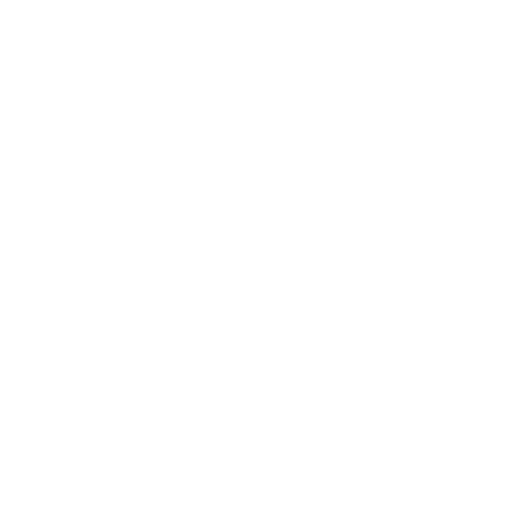
t = 0.00 s
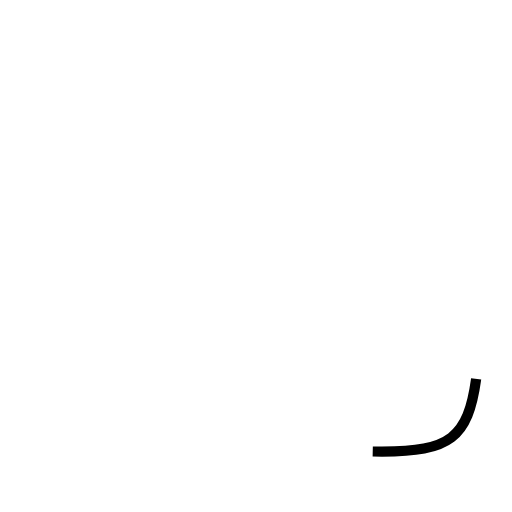
t = 0.43 s
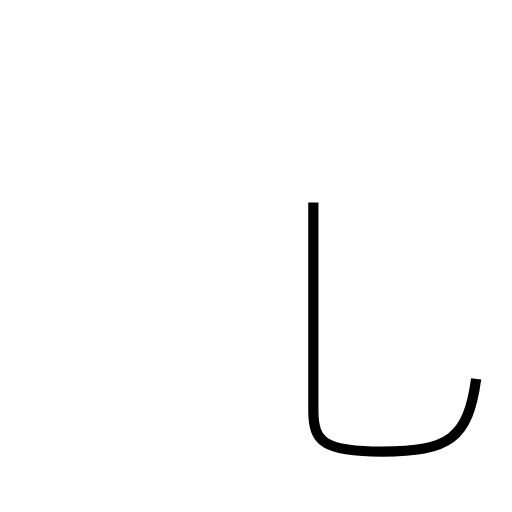
t = 1.29 s
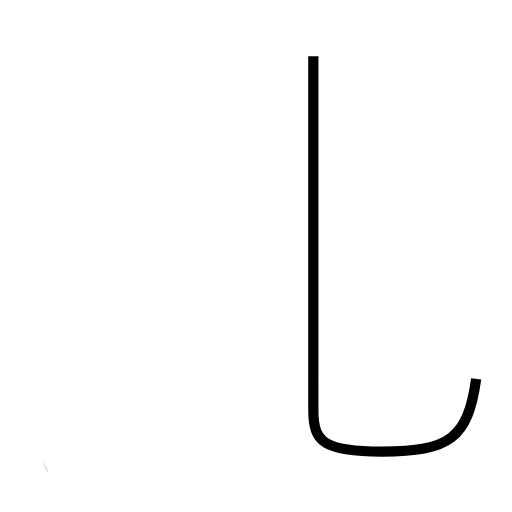
t = 1.72 s
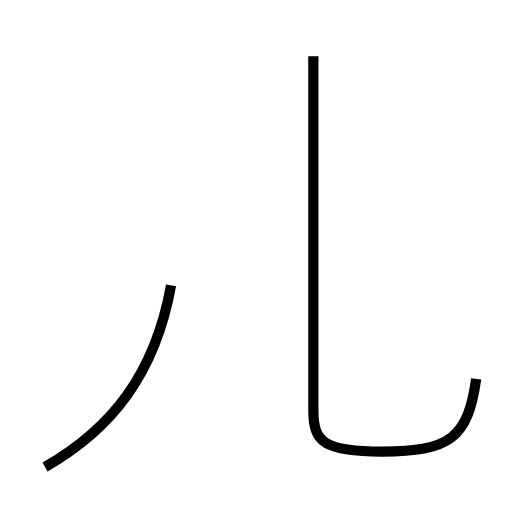
t = 2.39 s
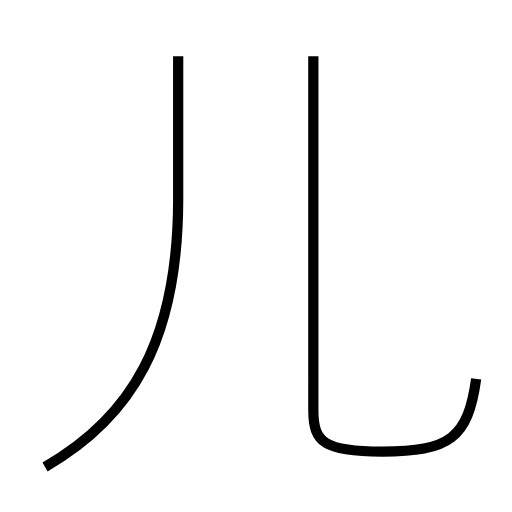
t = 3.06 s

The animated SVG that drew these frames (rendered in a browser with its animation timeline set to each time). Animation: 2 SMIL elements (animate=2); one cycle of 3.06 s.

<?xml version='1.0' encoding='utf-8'?>
<svg viewBox="0.0 -6.0 50.0 50.0" version="1.1" xmlns="http://www.w3.org/2000/svg"><rect x="-1000" y="-1000" width="2000" height="2000" stroke="white" fill="white" /><g style="fill:none;stroke:#000000;stroke-width:1"><path d="M 46.5 -7.0 C 45.7 -1.2 43.9 0.1 37.3 0.1 C 31.7 0.1 30.6 -0.8 30.6 -3.9 L 30.6 -38.5 " transform="translate(0.0 38.0)" stroke-dasharray="57.1520690039577" stroke-dashoffset="57.1520690039577"><animate attributeName="stroke-dashoffset" from="57.1520690039577" to="0" dur="1.714562070118731s" begin="0s; anim_end.end" fill="freeze" id="anim0" /></path><path d="M 4.4 1.6 C 12.8 -3.2 17.4 -10.7 17.4 -24.6 L 17.4 -38.5" transform="translate(0.0 38.0)" stroke-dasharray="44.78237055269966" stroke-dashoffset="44.78237055269966"><animate attributeName="stroke-dashoffset" from="44.78237055269966" to="0" dur="1.3434711165809898s" begin="anim0.end" fill="freeze" id="anim_end" /></path></g></svg>
